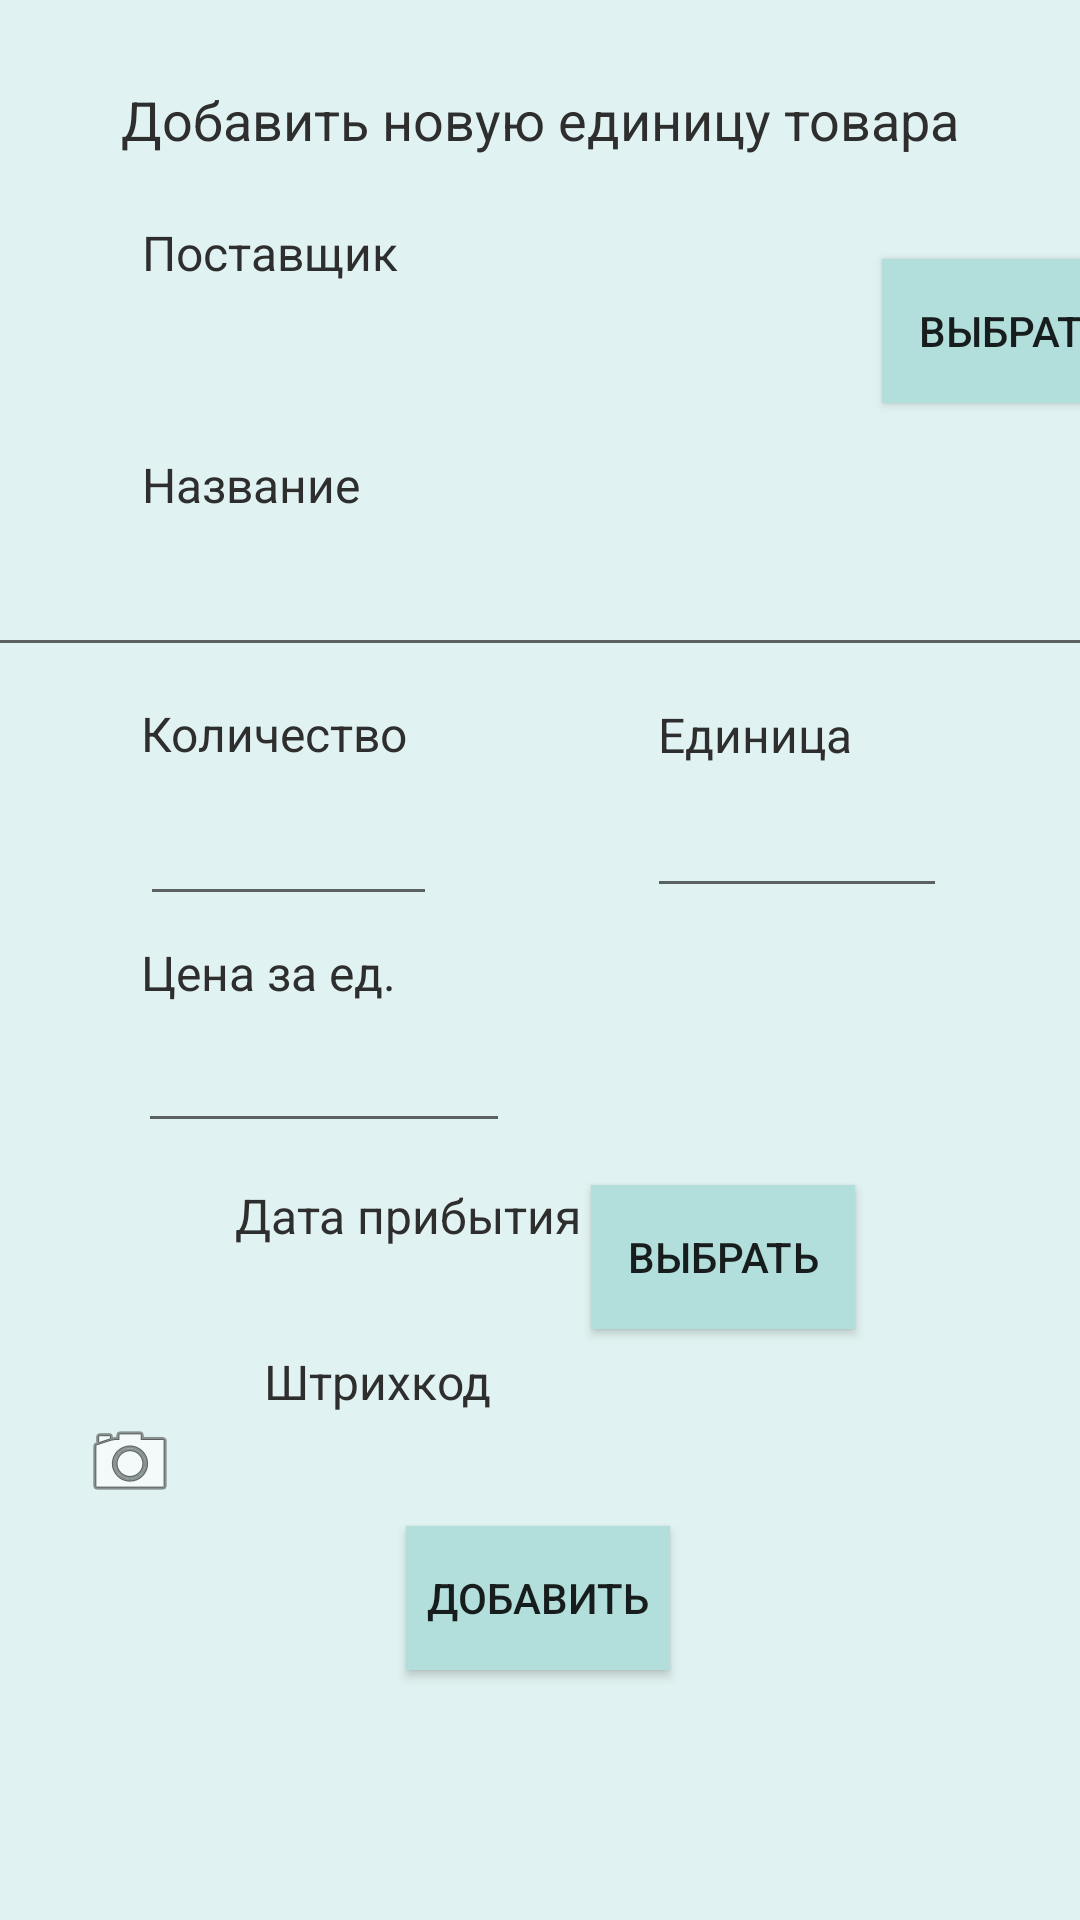

Reconstruct the res/layout file that produces this screen, plus the resources it refers to.
<!-- AndroidManifest.xml: application theme AppTheme -->
<!-- res/layout/fragment_add_product.xml -->
<?xml version="1.0" encoding="utf-8"?>
<androidx.constraintlayout.widget.ConstraintLayout xmlns:android="http://schemas.android.com/apk/res/android"
    xmlns:app="http://schemas.android.com/apk/res-auto"
    xmlns:tools="http://schemas.android.com/tools"
    android:layout_width="match_parent"
    android:layout_height="match_parent"
    android:background="#E0F2F1"
    tools:context=".fragments.add.AddProductFragment">

    <TextView
        android:id="@+id/textView5"
        android:layout_width="wrap_content"
        android:layout_height="wrap_content"
        android:text="Добавить новую единицу товара"
        android:textColor="#2E2E2E"
        android:textSize="18sp"
        app:layout_constraintBottom_toBottomOf="parent"
        app:layout_constraintEnd_toEndOf="parent"
        app:layout_constraintStart_toStartOf="parent"
        app:layout_constraintTop_toTopOf="parent"
        app:layout_constraintVertical_bias="0.045" />

    <EditText
        android:id="@+id/editTextAddName"
        android:layout_width="372dp"
        android:layout_height="50dp"
        android:ems="10"
        android:inputType="textPersonName"
        app:layout_constraintBottom_toBottomOf="parent"
        app:layout_constraintEnd_toEndOf="parent"
        app:layout_constraintStart_toStartOf="parent"
        app:layout_constraintTop_toTopOf="parent"
        app:layout_constraintVertical_bias="0.292" />

    <TextView
        android:id="@+id/textView6"
        android:layout_width="wrap_content"
        android:layout_height="wrap_content"
        android:text="Название"
        android:textColor="#2E2E2E"
        android:textSize="16dp"
        app:layout_constraintBottom_toTopOf="@+id/editTextAddName"
        app:layout_constraintEnd_toEndOf="parent"
        app:layout_constraintHorizontal_bias="0.165"
        app:layout_constraintStart_toStartOf="parent"
        app:layout_constraintTop_toBottomOf="@+id/textView5"
        app:layout_constraintVertical_bias="1.0" />

    <TextView
        android:id="@+id/textView11"
        android:layout_width="wrap_content"
        android:layout_height="wrap_content"
        android:text="Поставщик"
        android:textColor="#2E2E2E"
        android:textSize="16dp"
        app:layout_constraintBottom_toTopOf="@+id/editTextAddName"
        app:layout_constraintEnd_toEndOf="parent"
        app:layout_constraintHorizontal_bias="0.172"
        app:layout_constraintStart_toStartOf="parent"
        app:layout_constraintTop_toBottomOf="@+id/textView5"
        app:layout_constraintVertical_bias="0.215" />

    <EditText
        android:id="@+id/editTextAddAmount"
        style="@style/Widget.AppCompat.EditText"
        android:layout_width="99dp"
        android:layout_height="49dp"
        android:ems="10"
        android:inputType="number"
        app:layout_constraintBottom_toBottomOf="parent"
        app:layout_constraintEnd_toEndOf="parent"
        app:layout_constraintHorizontal_bias="0.179"
        app:layout_constraintStart_toStartOf="parent"
        app:layout_constraintTop_toTopOf="parent"
        app:layout_constraintVertical_bias="0.434" />

    <TextView
        android:id="@+id/textView12"
        android:layout_width="wrap_content"
        android:layout_height="wrap_content"
        android:text="Количество"
        android:textAllCaps="false"
        android:textColor="#2E2E2E"
        android:textSize="16dp"
        app:layout_constraintBottom_toTopOf="@+id/editTextAddAmount"
        app:layout_constraintEnd_toEndOf="parent"
        app:layout_constraintHorizontal_bias="0.173"
        app:layout_constraintStart_toStartOf="parent"
        app:layout_constraintTop_toTopOf="parent"
        app:layout_constraintVertical_bias="0.996" />

    <TextView
        android:id="@+id/sumAddText"
        android:layout_width="wrap_content"
        android:layout_height="wrap_content"
        android:text="Сумма"
        android:textAllCaps="false"
        android:textColor="#2E2E2E"
        android:textSize="16dp"
        android:visibility="invisible"
        app:layout_constraintBottom_toBottomOf="parent"
        app:layout_constraintEnd_toEndOf="parent"
        app:layout_constraintHorizontal_bias="0.714"
        app:layout_constraintStart_toStartOf="parent"
        app:layout_constraintTop_toTopOf="parent"
        app:layout_constraintVertical_bias="0.514" />

    <TextView
        android:id="@+id/textView10"
        android:layout_width="wrap_content"
        android:layout_height="wrap_content"
        android:text="Дата прибытия"
        android:textAllCaps="false"
        android:textColor="#2E2E2E"
        android:textSize="16dp"
        app:layout_constraintBottom_toBottomOf="parent"
        app:layout_constraintEnd_toEndOf="parent"
        app:layout_constraintHorizontal_bias="0.32"
        app:layout_constraintStart_toStartOf="parent"
        app:layout_constraintTop_toTopOf="parent"
        app:layout_constraintVertical_bias="0.638" />

    <TextView
        android:id="@+id/textView30"
        android:layout_width="wrap_content"
        android:layout_height="wrap_content"
        android:text="Штрихкод"
        android:textAllCaps="false"
        android:textColor="#2E2E2E"
        android:textSize="16dp"
        app:layout_constraintBottom_toBottomOf="parent"
        app:layout_constraintEnd_toEndOf="parent"
        app:layout_constraintHorizontal_bias="0.31"
        app:layout_constraintStart_toStartOf="parent"
        app:layout_constraintTop_toTopOf="parent"
        app:layout_constraintVertical_bias="0.727" />

    <TextView
        android:id="@+id/barcode"
        android:layout_width="wrap_content"
        android:layout_height="wrap_content"
        android:textAllCaps="false"
        android:textColor="#2E2E2E"
        android:textSize="16dp"
        app:layout_constraintBottom_toBottomOf="parent"
        app:layout_constraintEnd_toEndOf="parent"
        app:layout_constraintHorizontal_bias="0.31"
        app:layout_constraintStart_toStartOf="parent"
        app:layout_constraintTop_toTopOf="parent"
        app:layout_constraintVertical_bias="0.778" />

    <Button
        android:id="@+id/select_date"
        android:layout_width="wrap_content"
        android:layout_height="wrap_content"
        android:background="#B2DFDB"
        android:text="Выбрать"
        app:layout_constraintBottom_toBottomOf="parent"
        app:layout_constraintEnd_toEndOf="parent"
        app:layout_constraintHorizontal_bias="0.724"
        app:layout_constraintStart_toStartOf="parent"
        app:layout_constraintTop_toTopOf="parent"
        app:layout_constraintVertical_bias="0.667" />

    <TextView
        android:id="@+id/arrival_dateAddText"
        android:layout_width="118dp"
        android:layout_height="29dp"
        android:textColor="#2E2E2E"
        android:textSize="18sp"
        app:layout_constraintBottom_toBottomOf="parent"
        app:layout_constraintEnd_toStartOf="@+id/select_date"
        app:layout_constraintHorizontal_bias="0.793"
        app:layout_constraintStart_toStartOf="parent"
        app:layout_constraintTop_toBottomOf="@+id/textView10"
        app:layout_constraintVertical_bias="0.0" />

    <EditText
        android:id="@+id/editTextAddPrice"
        style="@style/Widget.AppCompat.EditText"
        android:layout_width="124dp"
        android:layout_height="46dp"
        android:ems="10"
        android:inputType="number"
        app:layout_constraintBottom_toBottomOf="parent"
        app:layout_constraintEnd_toEndOf="parent"
        app:layout_constraintHorizontal_bias="0.195"
        app:layout_constraintStart_toStartOf="parent"
        app:layout_constraintTop_toTopOf="parent"
        app:layout_constraintVertical_bias="0.564" />

    <TextView
        android:id="@+id/textView7"
        android:layout_width="wrap_content"
        android:layout_height="wrap_content"
        android:text="Цена за ед."
        android:textAllCaps="false"
        android:textColor="#2E2E2E"
        android:textSize="16dp"
        app:layout_constraintBottom_toTopOf="@+id/editTextAddPrice"
        app:layout_constraintEnd_toEndOf="parent"
        app:layout_constraintHorizontal_bias="0.171"
        app:layout_constraintStart_toStartOf="parent"
        app:layout_constraintTop_toTopOf="parent"
        app:layout_constraintVertical_bias="1.0" />

    <TextView
        android:id="@+id/textView13"
        android:layout_width="wrap_content"
        android:layout_height="wrap_content"
        android:text="Единица"
        android:textAllCaps="false"
        android:textColor="#2E2E2E"
        android:textSize="16dp"
        app:layout_constraintBottom_toTopOf="@+id/editTextAddUnit"
        app:layout_constraintEnd_toEndOf="parent"
        app:layout_constraintHorizontal_bias="0.743"
        app:layout_constraintStart_toStartOf="parent"
        app:layout_constraintTop_toTopOf="parent"
        app:layout_constraintVertical_bias="1.0" />

    <Button
        android:id="@+id/buttonAdd"
        android:layout_width="wrap_content"
        android:layout_height="wrap_content"
        android:background="#B2DFDB"
        android:text="Добавить"
        app:layout_constraintBottom_toBottomOf="parent"
        app:layout_constraintEnd_toEndOf="parent"
        app:layout_constraintHorizontal_bias="0.498"
        app:layout_constraintStart_toStartOf="parent"
        app:layout_constraintTop_toTopOf="parent"
        app:layout_constraintVertical_bias="0.859" />

    <Button
        android:id="@+id/select_provider"
        android:layout_width="wrap_content"
        android:layout_height="wrap_content"
        android:background="#B2DFDB"
        android:text="Выбрать"
        app:layout_constraintBottom_toBottomOf="parent"
        app:layout_constraintEnd_toEndOf="parent"
        app:layout_constraintHorizontal_bias="0.0"
        app:layout_constraintStart_toEndOf="@+id/providerAddText"
        app:layout_constraintTop_toTopOf="parent"
        app:layout_constraintVertical_bias="0.146" />

    <TextView
        android:id="@+id/providerAddText"
        android:layout_width="282dp"
        android:layout_height="44dp"
        android:textColor="#2E2E2E"
        android:textSize="18sp"
        app:layout_constraintBottom_toBottomOf="parent"
        app:layout_constraintEnd_toEndOf="parent"
        app:layout_constraintHorizontal_bias="0.155"
        app:layout_constraintStart_toStartOf="parent"
        app:layout_constraintTop_toBottomOf="@+id/textView11"
        app:layout_constraintVertical_bias="0.0" />

    <EditText
        android:id="@+id/editTextAddUnit"
        android:layout_width="100dp"
        android:layout_height="47dp"
        android:ems="10"
        android:inputType="textPersonName"
        app:layout_constraintBottom_toBottomOf="parent"
        app:layout_constraintEnd_toEndOf="parent"
        app:layout_constraintHorizontal_bias="0.829"
        app:layout_constraintStart_toStartOf="parent"
        app:layout_constraintTop_toTopOf="parent"
        app:layout_constraintVertical_bias="0.431" />

    <Button
        android:id="@+id/camera"
        android:layout_width="53dp"
        android:layout_height="36dp"
        android:background="@color/common_google_signin_btn_text_dark_disabled"
        android:drawableBottom="@android:drawable/ic_menu_camera"
        app:layout_constraintBottom_toBottomOf="parent"
        app:layout_constraintEnd_toEndOf="parent"
        app:layout_constraintHorizontal_bias="0.055"
        app:layout_constraintStart_toStartOf="parent"
        app:layout_constraintTop_toTopOf="parent"
        app:layout_constraintVertical_bias="0.774" />

</androidx.constraintlayout.widget.ConstraintLayout>
<!-- resources referenced by this layout -->
<resources>
  <style name="AppTheme" parent="Theme.AppCompat.Light.DarkActionBar">
          
          <item name="colorPrimary">@color/colorPrimary</item>
          <item name="colorPrimaryDark">@color/colorPrimaryDark</item>
          <item name="colorAccent">@color/colorAccent</item>
          <item name="android:windowContentOverlay">@null</item>
      </style>
  <color name="colorPrimary">#009688</color>
  <color name="colorPrimaryDark">#00796B</color>
  <color name="colorAccent">#1DE9B6</color>
</resources>
